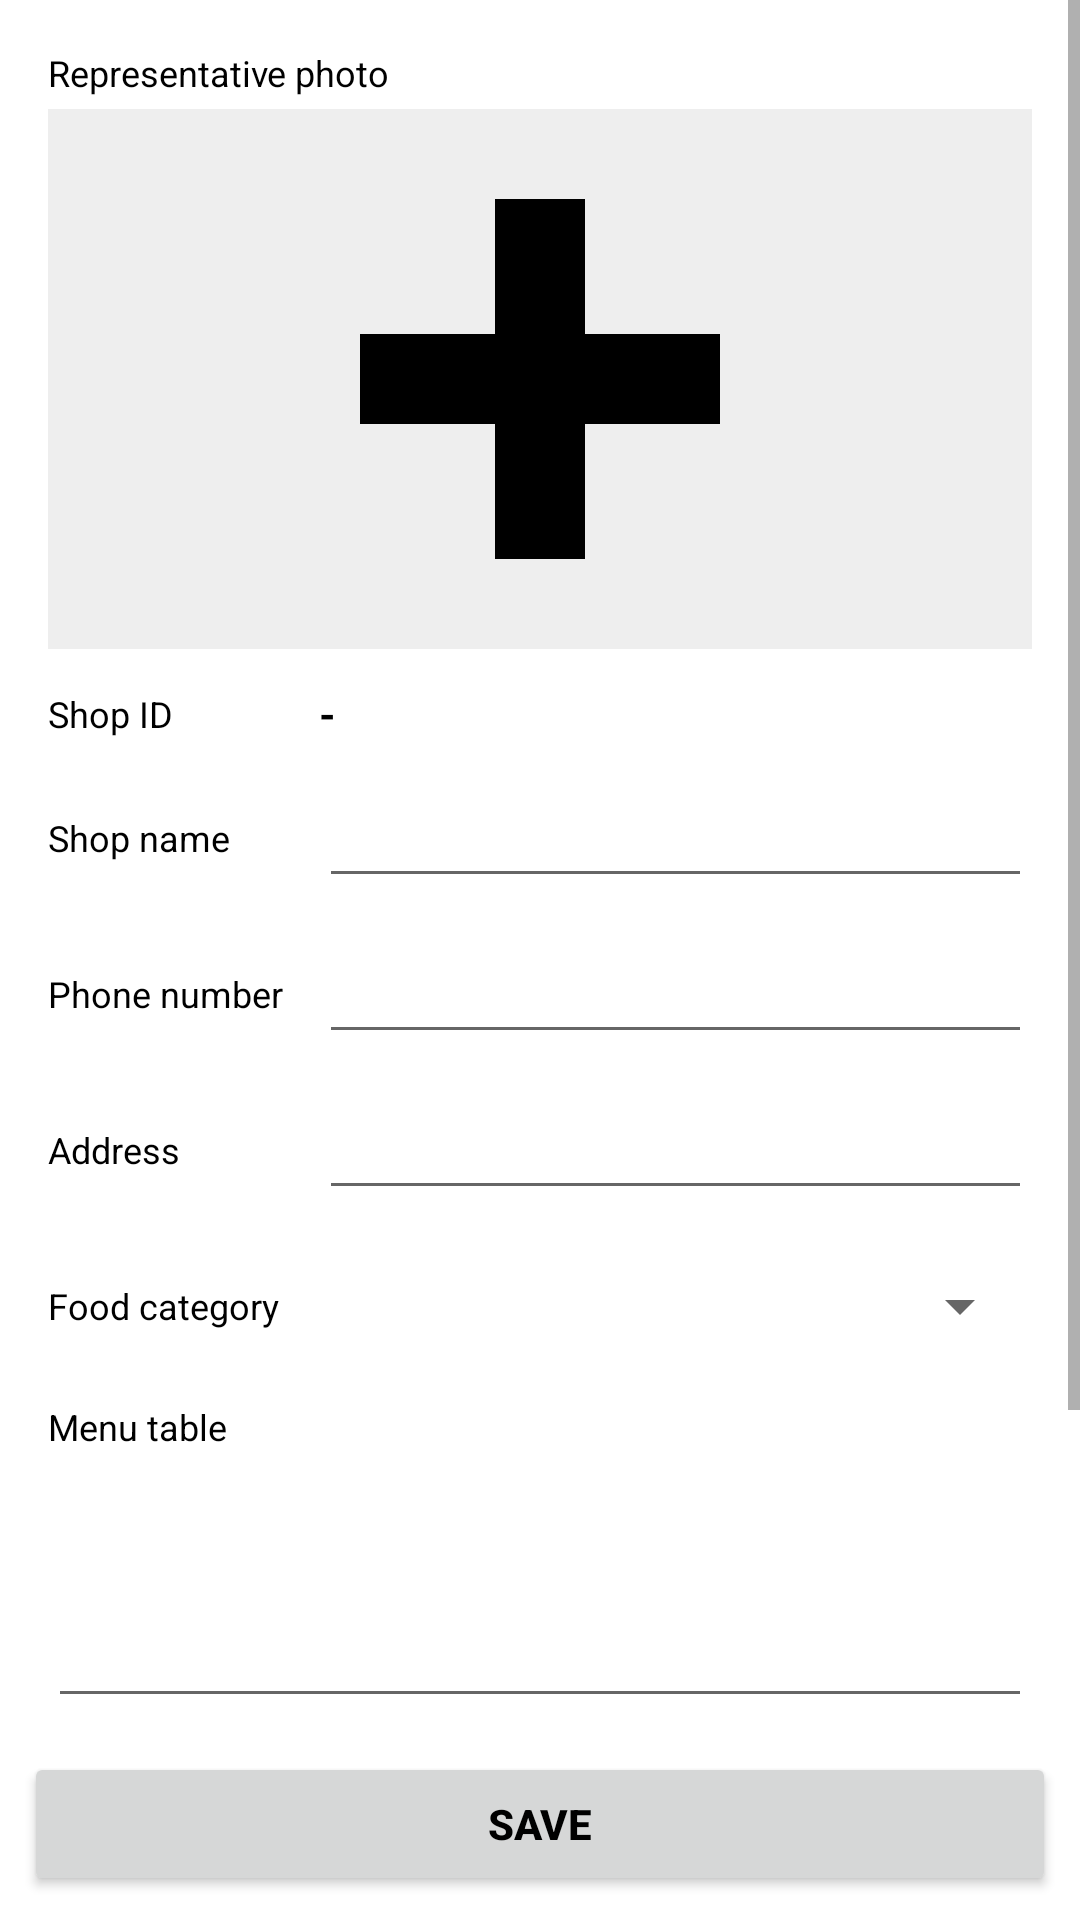

This screen was rendered from an Android layout file. Write that file and the resources it references.
<!-- AndroidManifest.xml: application theme Theme.MatZip -->
<!-- res/layout/activity_shop_edit.xml -->
<?xml version="1.0" encoding="utf-8"?>
<FrameLayout xmlns:android="http://schemas.android.com/apk/res/android"
    android:layout_width="match_parent"
    android:layout_height="match_parent">

    <LinearLayout
        android:orientation="vertical"
        android:layout_width="match_parent"
        android:layout_height="match_parent">

        <ScrollView
            android:layout_width="match_parent"
            android:layout_height="0px"
            android:layout_weight="1">

            <LinearLayout
                android:orientation="vertical"
                android:layout_width="match_parent"
                android:layout_height="wrap_content"
                android:padding="16dp">

                <TextView
                    android:layout_width="wrap_content"
                    android:layout_height="wrap_content"
                    android:textSize="12sp"
                    android:text="@string/shop_representative_photo"
                    />

                <ImageView
                    android:id="@+id/imgPhoto"
                    android:layout_width="match_parent"
                    android:layout_height="180dp"
                    android:layout_marginTop="4dp"
                    android:src="@drawable/ic_plus_thick_24_black"
                    android:background="@color/image_background_color"
                    />

                <TableLayout
                    android:layout_width="match_parent"
                    android:layout_height="wrap_content"
                    android:layout_marginTop="12dp">

                    <TableRow
                        android:gravity="center_vertical">

                        <TextView
                            android:layout_width="wrap_content"
                            android:layout_height="wrap_content"
                            android:textSize="12sp"
                            android:text="@string/shop_id"
                            />

                        <TextView
                            android:id="@+id/txtShopId"
                            android:layout_width="0px"
                            android:layout_height="wrap_content"
                            android:layout_weight="1"
                            android:layout_marginStart="12dp"
                            android:textSize="14sp"
                            android:textStyle="bold"
                            android:text="@string/default_text"
                            />

                    </TableRow>

                    <TableRow
                        android:layout_marginTop="12dp"
                        android:gravity="center_vertical">

                        <TextView
                            android:layout_width="wrap_content"
                            android:layout_height="wrap_content"
                            android:textSize="12sp"
                            android:text="@string/shop_name"
                            />

                        <EditText
                            android:id="@+id/editShopName"
                            android:layout_width="0px"
                            android:layout_height="40dp"
                            android:layout_weight="1"
                            android:layout_marginStart="12dp"
                            android:textSize="14sp"
                            android:textColorHint="@color/sub_text_color"
                            android:inputType="text"
                            />

                    </TableRow>

                    <TableRow
                        android:layout_marginTop="12dp"
                        android:gravity="center_vertical">

                        <TextView
                            android:layout_width="wrap_content"
                            android:layout_height="wrap_content"
                            android:textSize="12sp"
                            android:text="@string/shop_phone_number"
                            />

                        <EditText
                            android:id="@+id/editPhoneNumber"
                            android:layout_width="0px"
                            android:layout_height="40dp"
                            android:layout_weight="1"
                            android:layout_marginStart="12dp"
                            android:textSize="14sp"
                            android:textColorHint="@color/sub_text_color"
                            android:inputType="phone"
                            />

                    </TableRow>

                    <TableRow
                        android:layout_marginTop="12dp"
                        android:gravity="center_vertical">

                        <TextView
                            android:layout_width="wrap_content"
                            android:layout_height="wrap_content"
                            android:textSize="12sp"
                            android:text="@string/shop_address"
                            />

                        <EditText
                            android:id="@+id/editAddress"
                            android:layout_width="0px"
                            android:layout_height="40dp"
                            android:layout_weight="1"
                            android:layout_marginStart="12dp"
                            android:textSize="14sp"
                            android:textColorHint="@color/sub_text_color"
                            android:inputType="text"
                            />

                    </TableRow>

                    <TableRow
                        android:layout_marginTop="12dp"
                        android:gravity="center_vertical">

                        <TextView
                            android:layout_width="wrap_content"
                            android:layout_height="wrap_content"
                            android:textSize="12sp"
                            android:text="@string/shop_food_category"
                            />

                        <Spinner
                            android:id="@+id/spFoodCategory"
                            android:layout_width="0px"
                            android:layout_height="40dp"
                            android:layout_weight="1"
                            android:layout_marginStart="12dp"
                            android:spinnerMode="dropdown"
                            />

                    </TableRow>

                </TableLayout>

                <TextView
                    android:layout_width="wrap_content"
                    android:layout_height="wrap_content"
                    android:layout_marginTop="12dp"
                    android:textSize="12sp"
                    android:text="@string/shop_menu_table"
                    />

                <EditText
                    android:id="@+id/editMenuTable"
                    android:layout_width="match_parent"
                    android:layout_height="wrap_content"
                    android:layout_marginTop="4dp"
                    android:gravity="top|start"
                    android:lines="4"
                    android:maxLines="10"
                    android:minLines="4"
                    android:scrollbars="vertical"
                    android:textSize="14sp"
                    android:textColorHint="@color/sub_text_color"
                    android:inputType="textMultiLine|text"
                    />

                <TextView
                    android:layout_width="wrap_content"
                    android:layout_height="wrap_content"
                    android:layout_marginTop="12dp"
                    android:textSize="12sp"
                    android:text="@string/shop_description"
                    />

                <EditText
                    android:id="@+id/editMemo"
                    android:layout_width="match_parent"
                    android:layout_height="wrap_content"
                    android:layout_marginTop="4dp"
                    android:gravity="top|start"
                    android:lines="4"
                    android:maxLines="10"
                    android:minLines="4"
                    android:scrollbars="vertical"
                    android:textSize="14sp"
                    android:textColorHint="@color/sub_text_color"
                    android:inputType="textMultiLine|text"
                    />

            </LinearLayout>
        </ScrollView>

        <LinearLayout
            android:orientation="vertical"
            android:layout_width="match_parent"
            android:layout_height="wrap_content"
            android:padding="8dp">

            <Button
                android:id="@+id/btnSave"
                android:layout_width="match_parent"
                android:layout_height="48dp"
                android:textSize="14sp"
                android:textStyle="bold"
                android:text="@string/button_save"
                />

        </LinearLayout>
    </LinearLayout>

    <LinearLayout
        android:id="@+id/layLoading"
        android:orientation="vertical"
        android:layout_width="match_parent"
        android:layout_height="match_parent"
        android:gravity="center"
        android:background="@color/popup_transparent"
        android:visibility="gone">

        <ProgressBar
            android:id="@+id/progressBar"
            android:layout_width="wrap_content"
            android:layout_height="wrap_content"
            />

    </LinearLayout>
</FrameLayout>
<!-- resources referenced by this layout -->
<resources>
  <color name="image_background_color">#EEEEEE</color>
  <color name="popup_transparent">#66000000</color>
  <color name="sub_text_color">#999999</color>
  <!-- drawable ic_plus_thick_24_black (drawable) -->
  <vector xmlns:android="http://schemas.android.com/apk/res/android"
          android:width="24dp"
          android:height="24dp"
          android:viewportWidth="24.0"
          android:viewportHeight="24.0">
      <path
          android:fillColor="@android:color/black"
          android:pathData="M20 14H14V20H10V14H4V10H10V4H14V10H20V14Z"/>
  </vector>
  <string name="button_save">Save</string>
  <string name="default_text">-</string>
  <string name="shop_address">Address</string>
  <string name="shop_description">Shop description</string>
  <string name="shop_food_category">Food category</string>
  <string name="shop_id">Shop ID</string>
  <string name="shop_menu_table">Menu table</string>
  <string name="shop_name">Shop name</string>
  <string name="shop_phone_number">Phone number</string>
  <string name="shop_representative_photo">Representative photo</string>
  <style name="Theme.MatZip" parent="Theme.MaterialComponents.DayNight.DarkActionBar">
          
          <item name="colorPrimary">@color/purple_500</item>
          <item name="colorPrimaryVariant">@color/purple_700</item>
          <item name="colorOnPrimary">@color/white</item>
          
          <item name="colorSecondary">@color/teal_200</item>
          <item name="colorSecondaryVariant">@color/teal_700</item>
          <item name="colorOnSecondary">@color/black</item>
          
          <item name="android:statusBarColor" tools:targetApi="l">?attr/colorPrimaryVariant</item>
          
  
  
          <item name="android:windowBackground">@color/window_background_color</item>
  
          
          <item name="android:textColor">@color/default_text_color</item>
      </style>
  <color name="purple_500">#FF6200EE</color>
  <color name="purple_700">#FF3700B3</color>
  <color name="white">#FFFFFFFF</color>
  <color name="teal_200">#FF03DAC5</color>
  <color name="teal_700">#FF018786</color>
  <color name="black">#FF000000</color>
  <color name="window_background_color">#FFFFFF</color>
  <color name="default_text_color">#000000</color>
</resources>
